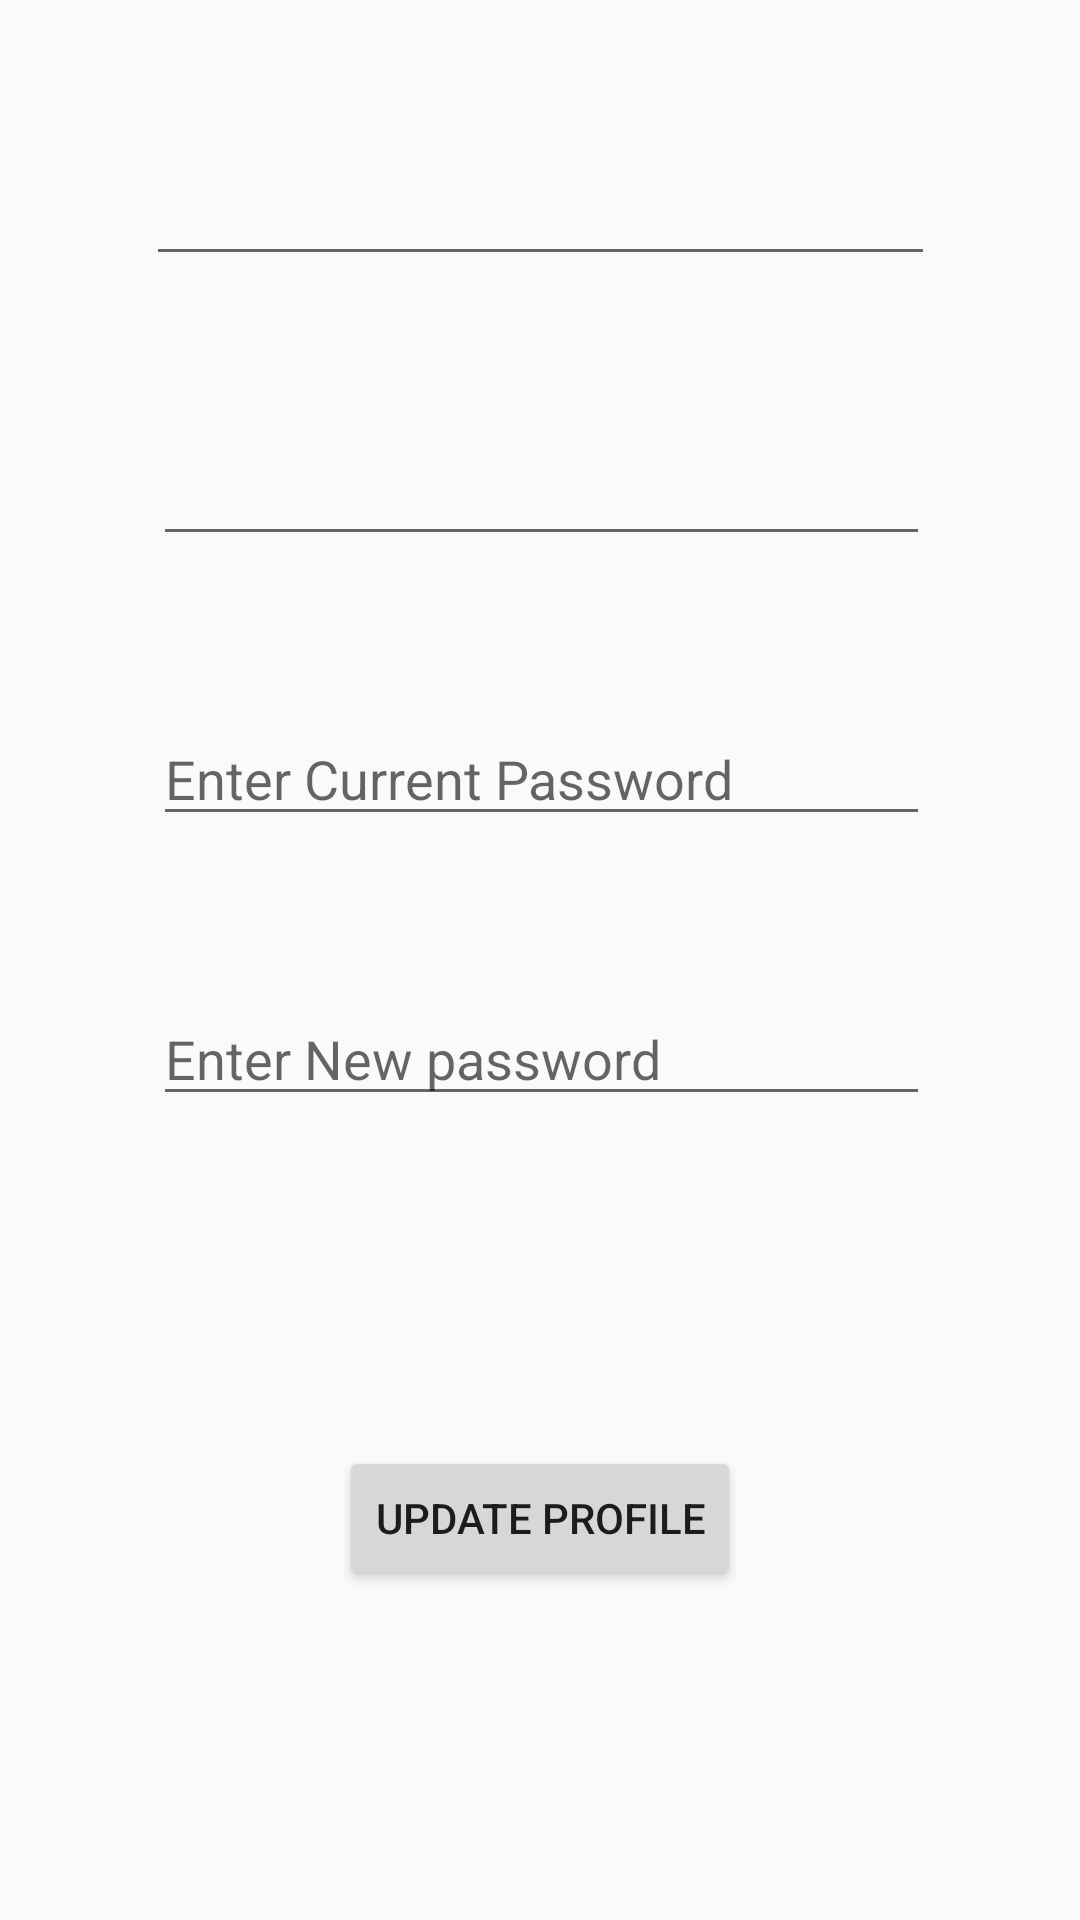

Layout XML and referenced resources for this Android screen:
<!-- AndroidManifest.xml: application theme AppTheme -->
<!-- res/layout/activity_manage_accounts.xml -->
<?xml version="1.0" encoding="utf-8"?>
<android.support.constraint.ConstraintLayout xmlns:android="http://schemas.android.com/apk/res/android"
    xmlns:app="http://schemas.android.com/apk/res-auto"
    xmlns:tools="http://schemas.android.com/tools"
    android:layout_width="match_parent"
    android:layout_height="match_parent"
    tools:context="com.apiit.izzath.brandslk.Fragments.ManageAccounts"
    tools:layout_editor_absoluteY="25dp">

    <Button
        android:id="@+id/update"
        android:layout_width="wrap_content"
        android:layout_height="wrap_content"
        android:layout_marginBottom="8dp"
        android:layout_marginEnd="8dp"
        android:layout_marginStart="8dp"
        android:layout_marginTop="8dp"

        android:text="@string/update"
        app:layout_constraintBottom_toBottomOf="parent"
        app:layout_constraintEnd_toEndOf="parent"
        app:layout_constraintStart_toStartOf="parent"
        app:layout_constraintTop_toBottomOf="@+id/password2" />

    <EditText
        android:id="@+id/name"
        android:layout_width="263dp"
        android:layout_height="44dp"
        android:layout_marginEnd="8dp"
        android:layout_marginStart="8dp"
        android:layout_marginTop="48dp"
        android:ems="10"
        android:inputType="textPersonName"
        app:layout_constraintEnd_toEndOf="parent"
        app:layout_constraintStart_toStartOf="parent"
        app:layout_constraintTop_toTopOf="parent" />

    <EditText
        android:id="@+id/email"
        android:layout_width="259dp"
        android:layout_height="wrap_content"
        android:layout_marginEnd="8dp"
        android:layout_marginStart="8dp"
        android:layout_marginTop="52dp"
        android:ems="10"
        android:inputType="textPersonName"
        app:layout_constraintEnd_toEndOf="parent"
        app:layout_constraintHorizontal_bias="0.504"
        app:layout_constraintStart_toStartOf="parent"
        app:layout_constraintTop_toBottomOf="@+id/name" />

    <EditText
        android:id="@+id/password"
        android:layout_width="259dp"
        android:layout_height="wrap_content"
        android:layout_marginEnd="8dp"
        android:layout_marginStart="8dp"
        android:layout_marginTop="52dp"
        android:ems="10"
        android:hint="Enter Current Password"
        android:inputType="textPassword"
        app:layout_constraintEnd_toEndOf="parent"
        app:layout_constraintHorizontal_bias="0.504"
        app:layout_constraintStart_toStartOf="parent"
        app:layout_constraintTop_toBottomOf="@+id/email" />

    <EditText
        android:id="@+id/password2"
        android:layout_width="259dp"
        android:layout_height="wrap_content"
        android:layout_marginEnd="8dp"
        android:layout_marginStart="8dp"
        android:layout_marginTop="52dp"
        android:ems="10"
        android:hint="Enter New password"
        android:inputType="textPassword"
        app:layout_constraintEnd_toEndOf="parent"
        app:layout_constraintHorizontal_bias="0.504"
        app:layout_constraintStart_toStartOf="parent"
        app:layout_constraintTop_toBottomOf="@+id/password" />

</android.support.constraint.ConstraintLayout>
<!-- resources referenced by this layout -->
<resources>
  <string name="update">Update Profile</string>
  <style name="AppTheme" parent="Theme.AppCompat.Light.NoActionBar">
          
          <item name="colorPrimary">@color/lightgray</item>
          <item name="colorPrimaryDark">#808080</item>
          <item name="colorAccent">@color/colorAccent</item>
      </style>
  <color name="lightgray">#D3D3D3</color>
  <color name="colorAccent">#FF4081</color>
</resources>
